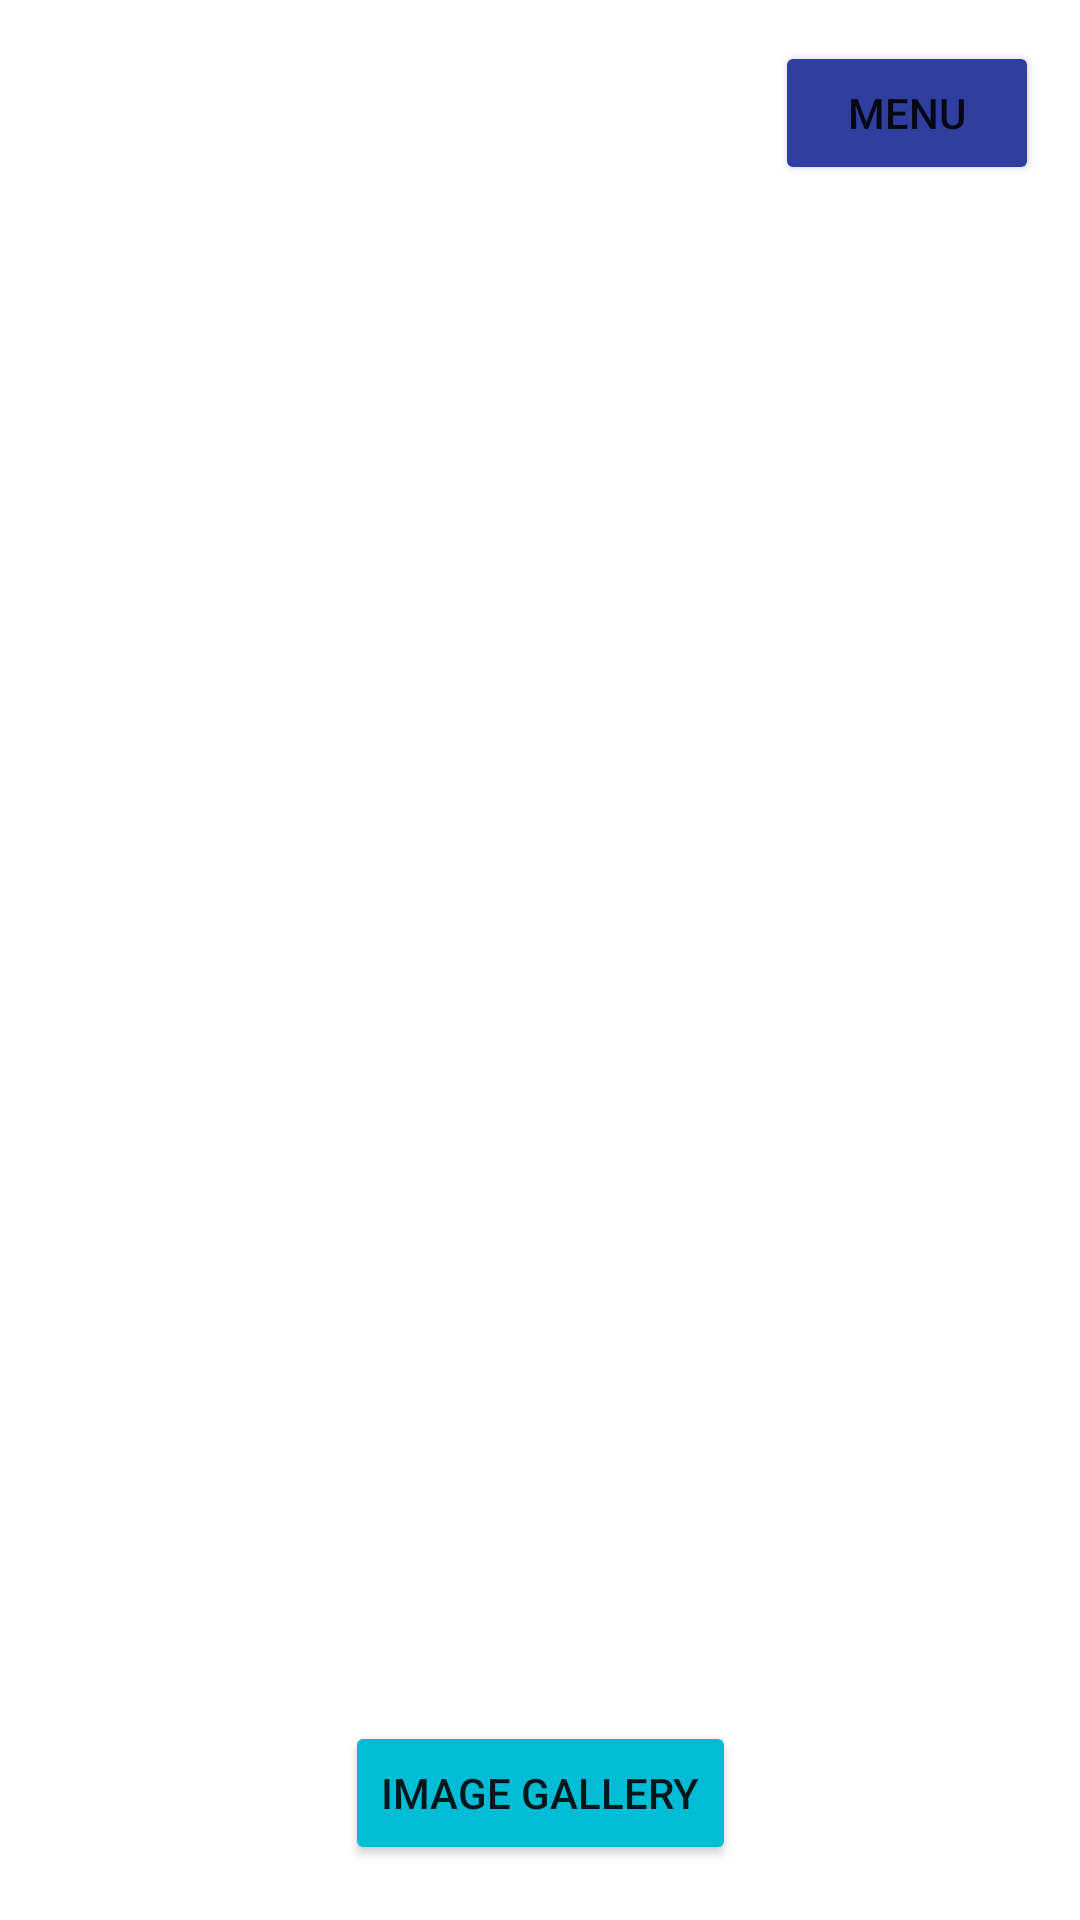

Reconstruct the res/layout file that produces this screen, plus the resources it refers to.
<!-- AndroidManifest.xml: application theme Theme.MyApplication -->
<!-- res/layout/activity_identifier.xml -->
<?xml version="1.0" encoding="utf-8"?>

<androidx.constraintlayout.widget.ConstraintLayout xmlns:android="http://schemas.android.com/apk/res/android"
    xmlns:app="http://schemas.android.com/apk/res-auto"
    xmlns:tools="http://schemas.android.com/tools"
    android:layout_width="match_parent"
    android:layout_height="match_parent"
    tools:context=".IdentifierActivity">

    <Button
        android:id="@+id/camera_button"
        android:layout_width="wrap_content"
        android:layout_height="wrap_content"
        android:text="@string/image_gallery"
        app:backgroundTint="#00BCD4"
        app:layout_constraintBottom_toBottomOf="parent"
        app:layout_constraintLeft_toLeftOf="parent"
        app:layout_constraintRight_toRightOf="parent"
        app:layout_constraintTop_toTopOf="parent"
        app:layout_constraintVertical_bias="0.969" />

    <ImageView
        android:id="@+id/click_image"
        android:layout_width="251dp"
        android:layout_height="325dp"
        android:contentDescription="@string/display_selected_image"
        app:layout_constraintBottom_toBottomOf="parent"
        app:layout_constraintEnd_toEndOf="parent"
        app:layout_constraintStart_toStartOf="parent"
        app:layout_constraintTop_toTopOf="parent"
        app:layout_constraintVertical_bias="0.354"
        tools:srcCompat="@android:drawable/ic_menu_gallery" />

    <Button
        android:id="@+id/menu_view_button"
        android:layout_width="wrap_content"
        android:layout_height="wrap_content"
        android:text="@string/menu"
        app:backgroundTint="#303F9F"
        app:layout_constraintBottom_toBottomOf="parent"
        app:layout_constraintEnd_toEndOf="parent"
        app:layout_constraintHorizontal_bias="0.95"
        app:layout_constraintStart_toStartOf="parent"
        app:layout_constraintTop_toTopOf="parent"
        app:layout_constraintVertical_bias="0.023" />

    <TextView
        android:id="@+id/animal_status"
        android:layout_width="wrap_content"
        android:layout_height="wrap_content"
        android:fontFamily="@font/annie_use_your_telescope"
        android:textColor="#000000"
        android:textSize="30sp"
        app:layout_constraintBottom_toBottomOf="parent"
        app:layout_constraintEnd_toEndOf="parent"
        app:layout_constraintStart_toStartOf="parent"
        app:layout_constraintTop_toTopOf="parent"
        app:layout_constraintVertical_bias="0.883" />

</androidx.constraintlayout.widget.ConstraintLayout>
<!-- resources referenced by this layout -->
<resources>
  <string name="display_selected_image">Display selected image</string>
  <string name="image_gallery">Image Gallery</string>
  <string name="menu">Menu</string>
  <style name="Theme.MyApplication" parent="Theme.MaterialComponents.DayNight.DarkActionBar">
          
          <item name="colorPrimary">@color/teal_200</item>
          <item name="colorPrimaryVariant">@color/teal_700</item>
          <item name="colorOnPrimary">@color/white</item>
          
          <item name="colorSecondary">@color/teal_200</item>
          <item name="colorSecondaryVariant">@color/teal_700</item>
          <item name="colorOnSecondary">@color/black</item>
          
          <item name="android:statusBarColor" tools:targetApi="l">?attr/colorPrimaryVariant</item>
          
      </style>
  <!-- not gathered from this repository: default colours our renderer supplied (Android Studio template values) -->
  <color name="teal_200">#FF03DAC5</color>
  <color name="teal_700">#FF018786</color>
  <color name="black">#FF000000</color>
  <color name="white">#FFFFFFFF</color>
</resources>
